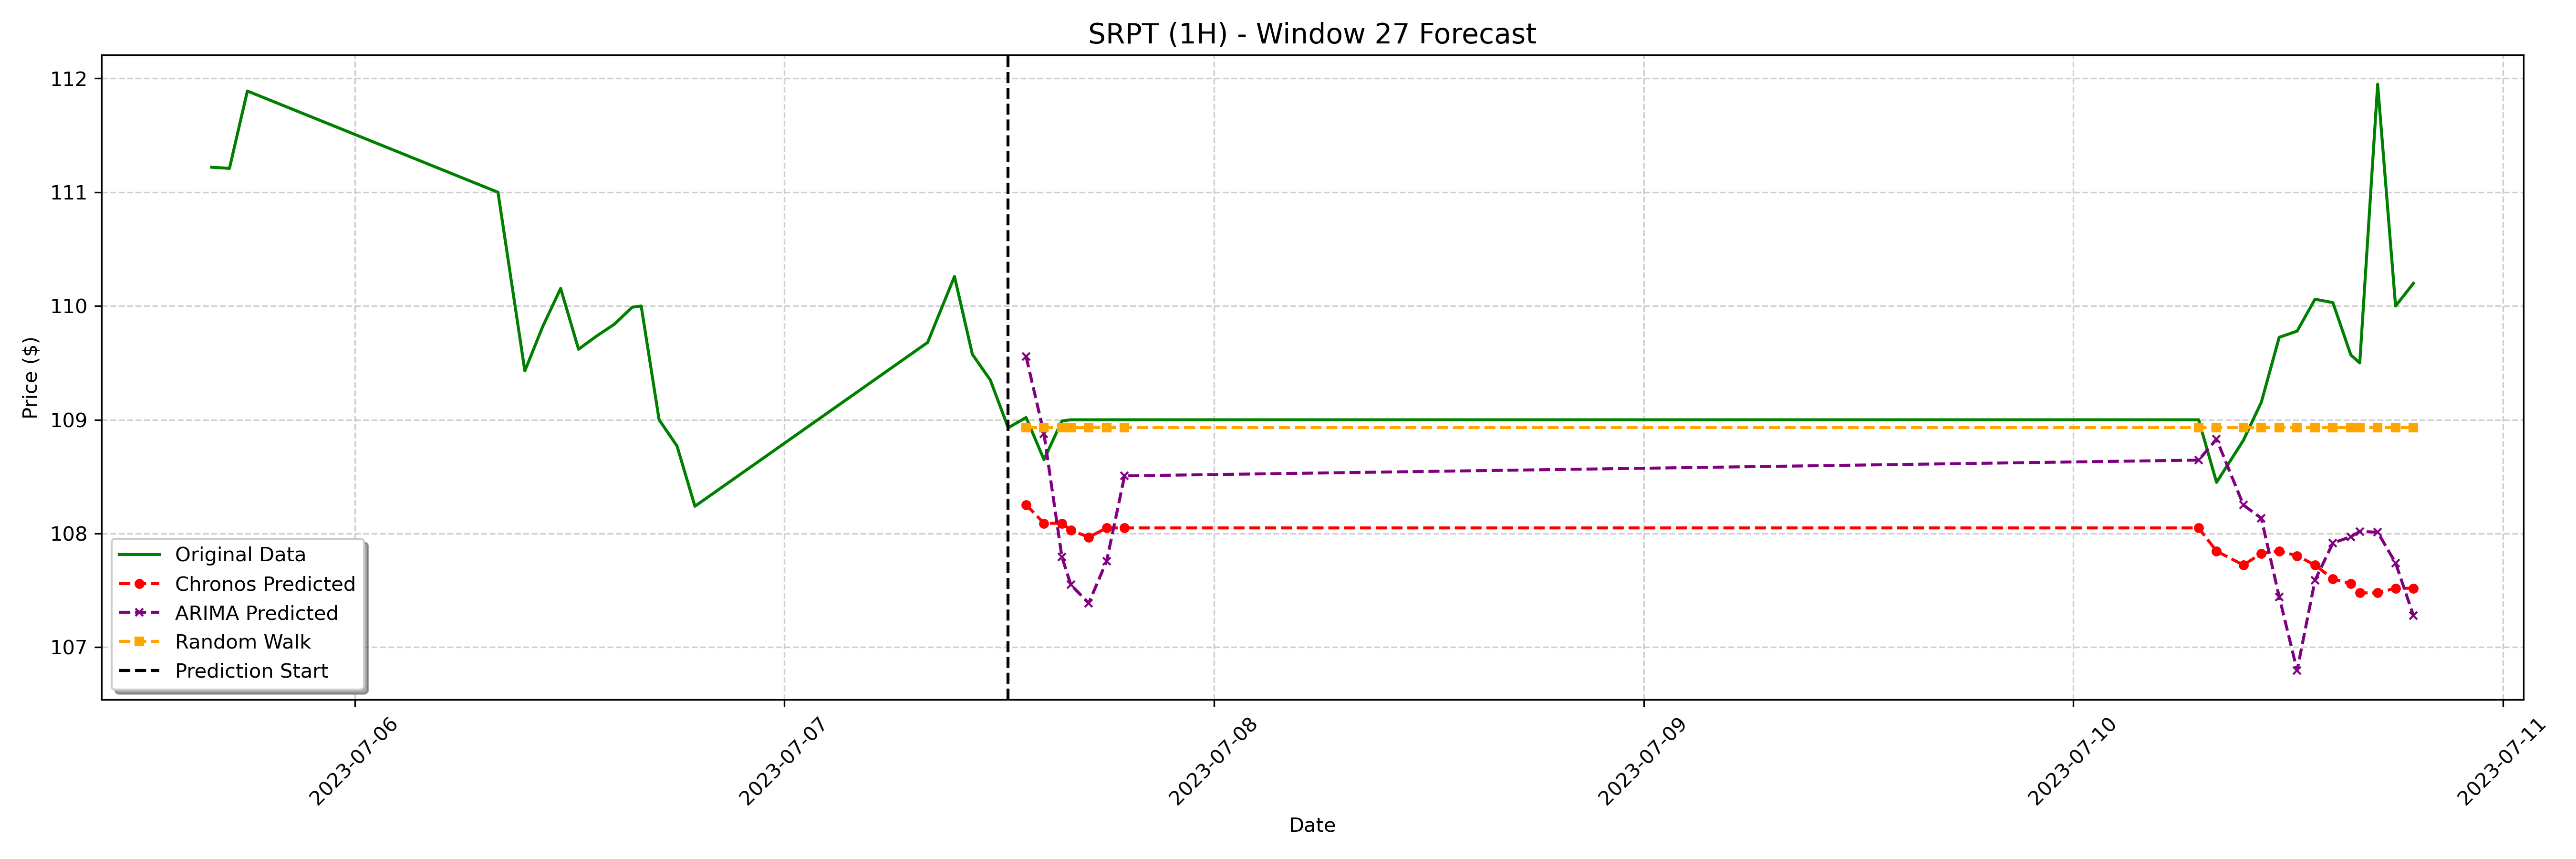

The data file committed next to this chart (first rows):
date, actual, chronos_forecast, arima_forecast, random_walk_forecast
2023-07-07 13:30:00-04:00, 109, 108.3, 109.6, 108.9
2023-07-07 14:30:00-04:00, 108.7, 108.1, 108.9, 108.9
2023-07-07 15:30:00-04:00, 109, 108.1, 107.8, 108.9
2023-07-07 16:00:00-04:00, 109.0, 108, 107.5, 108.9
2023-07-07 17:00:00-04:00, 109.0, 108, 107.4, 108.9
2023-07-07 18:00:00-04:00, 109.0, 108, 107.8, 108.9
2023-07-07 19:00:00-04:00, 109.0, 108, 108.5, 108.9
2023-07-10 07:00:00-04:00, 109.0, 108, 108.6, 108.9
2023-07-10 08:00:00-04:00, 108.5, 107.8, 108.8, 108.9
2023-07-10 09:30:00-04:00, 108.8, 107.7, 108.3, 108.9
2023-07-10 10:30:00-04:00, 109.2, 107.8, 108.1, 108.9
2023-07-10 11:30:00-04:00, 109.7, 107.8, 107.4, 108.9
2023-07-10 12:30:00-04:00, 109.8, 107.8, 106.8, 108.9
2023-07-10 13:30:00-04:00, 110.1, 107.7, 107.6, 108.9
2023-07-10 14:30:00-04:00, 110, 107.6, 107.9, 108.9
2023-07-10 15:30:00-04:00, 109.6, 107.6, 108, 108.9
2023-07-10 16:00:00-04:00, 109.5, 107.5, 108, 108.9
2023-07-10 17:00:00-04:00, 112, 107.5, 108, 108.9
2023-07-10 18:00:00-04:00, 110.0, 107.5, 107.7, 108.9
2023-07-10 19:00:00-04:00, 110.2, 107.5, 107.3, 108.9
